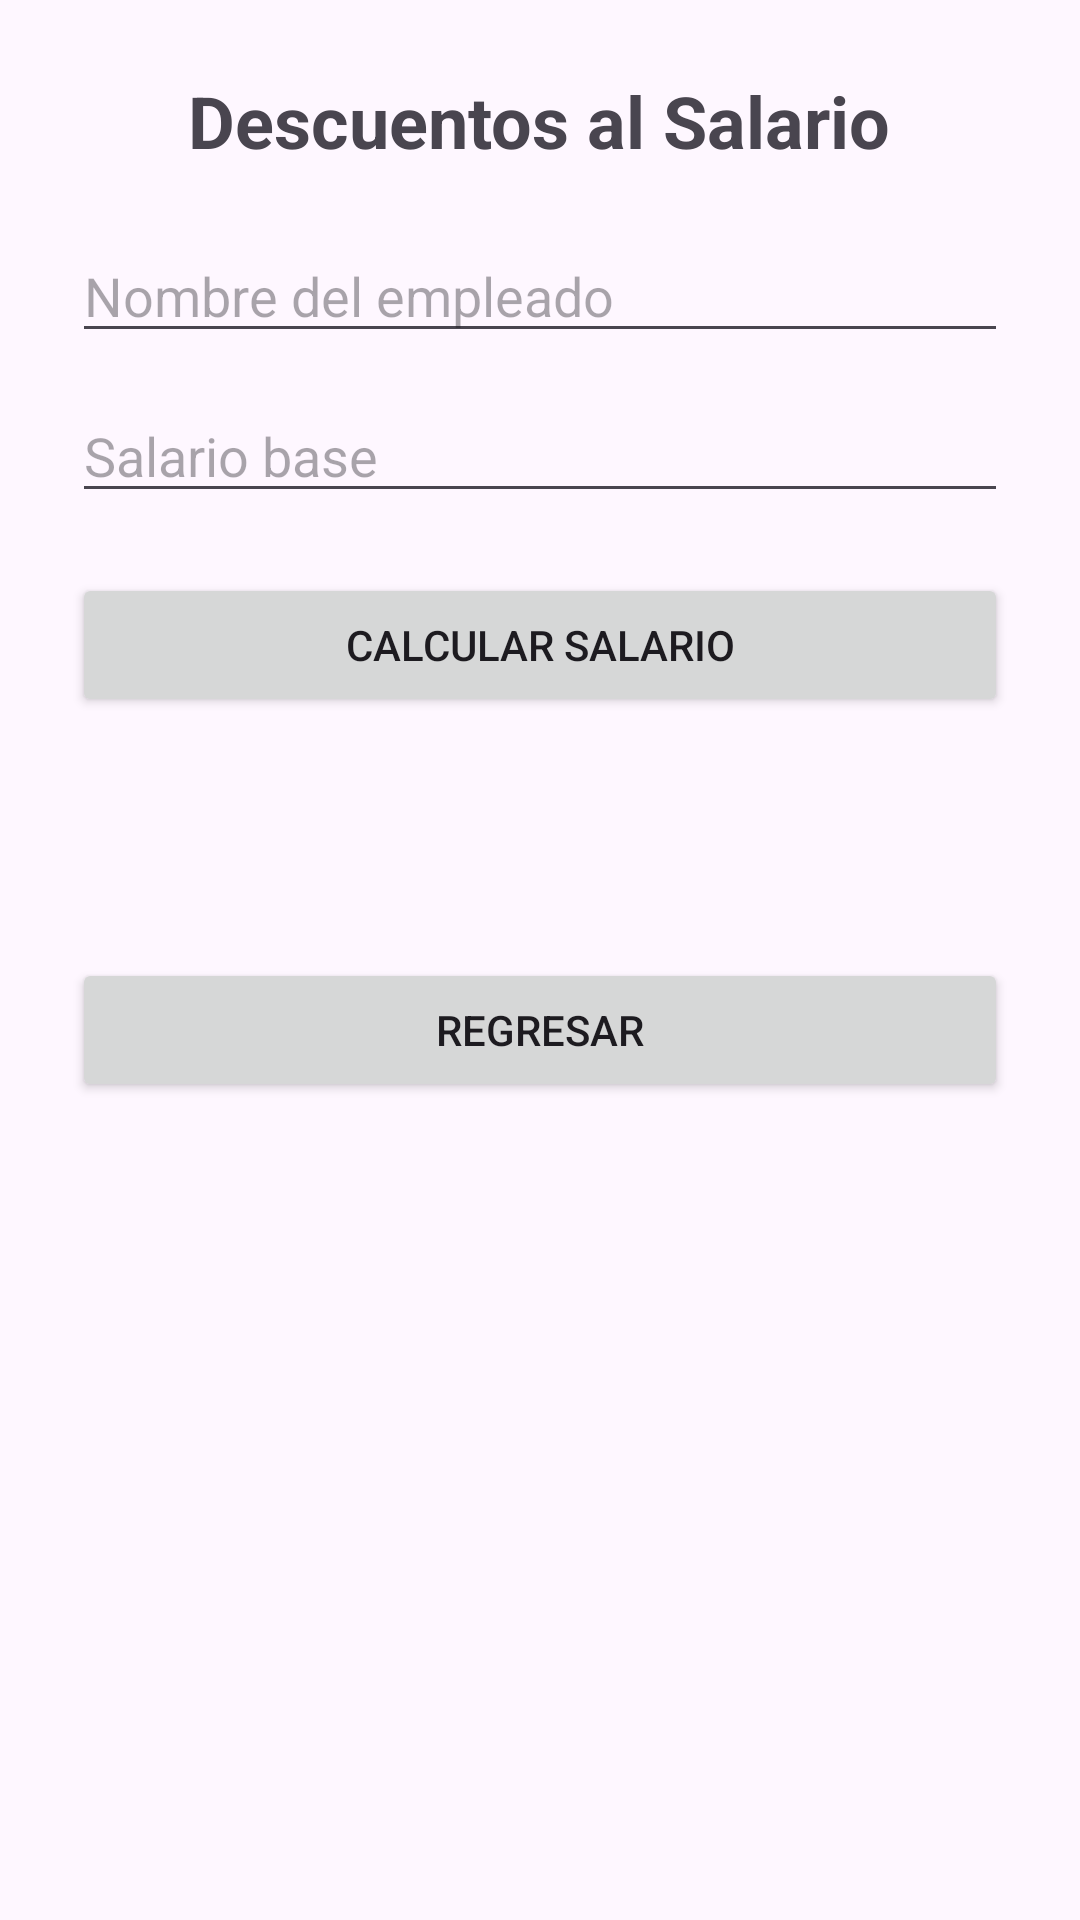

This screen was rendered from an Android layout file. Write that file and the resources it references.
<!-- AndroidManifest.xml: application theme Theme.DesafioDSM -->
<!-- res/layout/activity_salario.xml -->
<?xml version="1.0" encoding="utf-8"?>
<ScrollView
    xmlns:android="http://schemas.android.com/apk/res/android"
    android:layout_width="match_parent"
    android:layout_height="match_parent">

    <LinearLayout
        android:layout_width="match_parent"
        android:layout_height="wrap_content"
        android:orientation="vertical"
        android:padding="@dimen/padding_general">

        <TextView
            android:layout_width="wrap_content"
            android:layout_height="wrap_content"
            android:text="@string/titulo_salario"
            android:textSize="24sp"
            android:textStyle="bold"
            android:layout_gravity="center"
            android:layout_marginBottom="@dimen/margen_grande" />

        <EditText
            android:id="@+id/edtNombreEmpleado"
            android:layout_width="match_parent"
            android:layout_height="wrap_content"
            android:hint="@string/nombre_empleado"
            android:inputType="textPersonName" />

        <EditText
            android:id="@+id/edtSalarioBase"
            android:layout_width="match_parent"
            android:layout_height="wrap_content"
            android:hint="@string/salario_base"
            android:inputType="numberDecimal"
            android:layout_marginTop="@dimen/margen_normal" />

        <Button
            android:id="@+id/btnCalcularSalario"
            android:layout_width="match_parent"
            android:layout_height="wrap_content"
            android:text="@string/calcular_salario"
            android:layout_marginTop="@dimen/margen_grande" />

        <TextView
            android:id="@+id/txtResultadoSalario"
            android:layout_width="match_parent"
            android:layout_height="wrap_content"
            android:textSize="18sp"
            android:padding="@dimen/margen_normal"
            android:layout_marginTop="@dimen/margen_grande" />

        <Button
            android:id="@+id/btnRegresarSalario"
            android:layout_width="match_parent"
            android:layout_height="wrap_content"
            android:text="@string/regresar"
            android:layout_marginTop="@dimen/margen_normal" />

    </LinearLayout>

</ScrollView>
<!-- resources referenced by this layout -->
<resources>
  <dimen name="margen_grande">20dp</dimen>
  <dimen name="margen_normal">12dp</dimen>
  <dimen name="padding_general">24dp</dimen>
  <string name="calcular_salario">Calcular salario</string>
  <string name="nombre_empleado">Nombre del empleado</string>
  <string name="regresar">Regresar</string>
  <string name="salario_base">Salario base</string>
  <string name="titulo_salario">Descuentos al Salario</string>
  <style name="Theme.DesafioDSM" parent="Base.Theme.DesafioDSM" />
  <style name="Base.Theme.DesafioDSM" parent="Theme.Material3.DayNight.NoActionBar">
          
          
      </style>
</resources>
